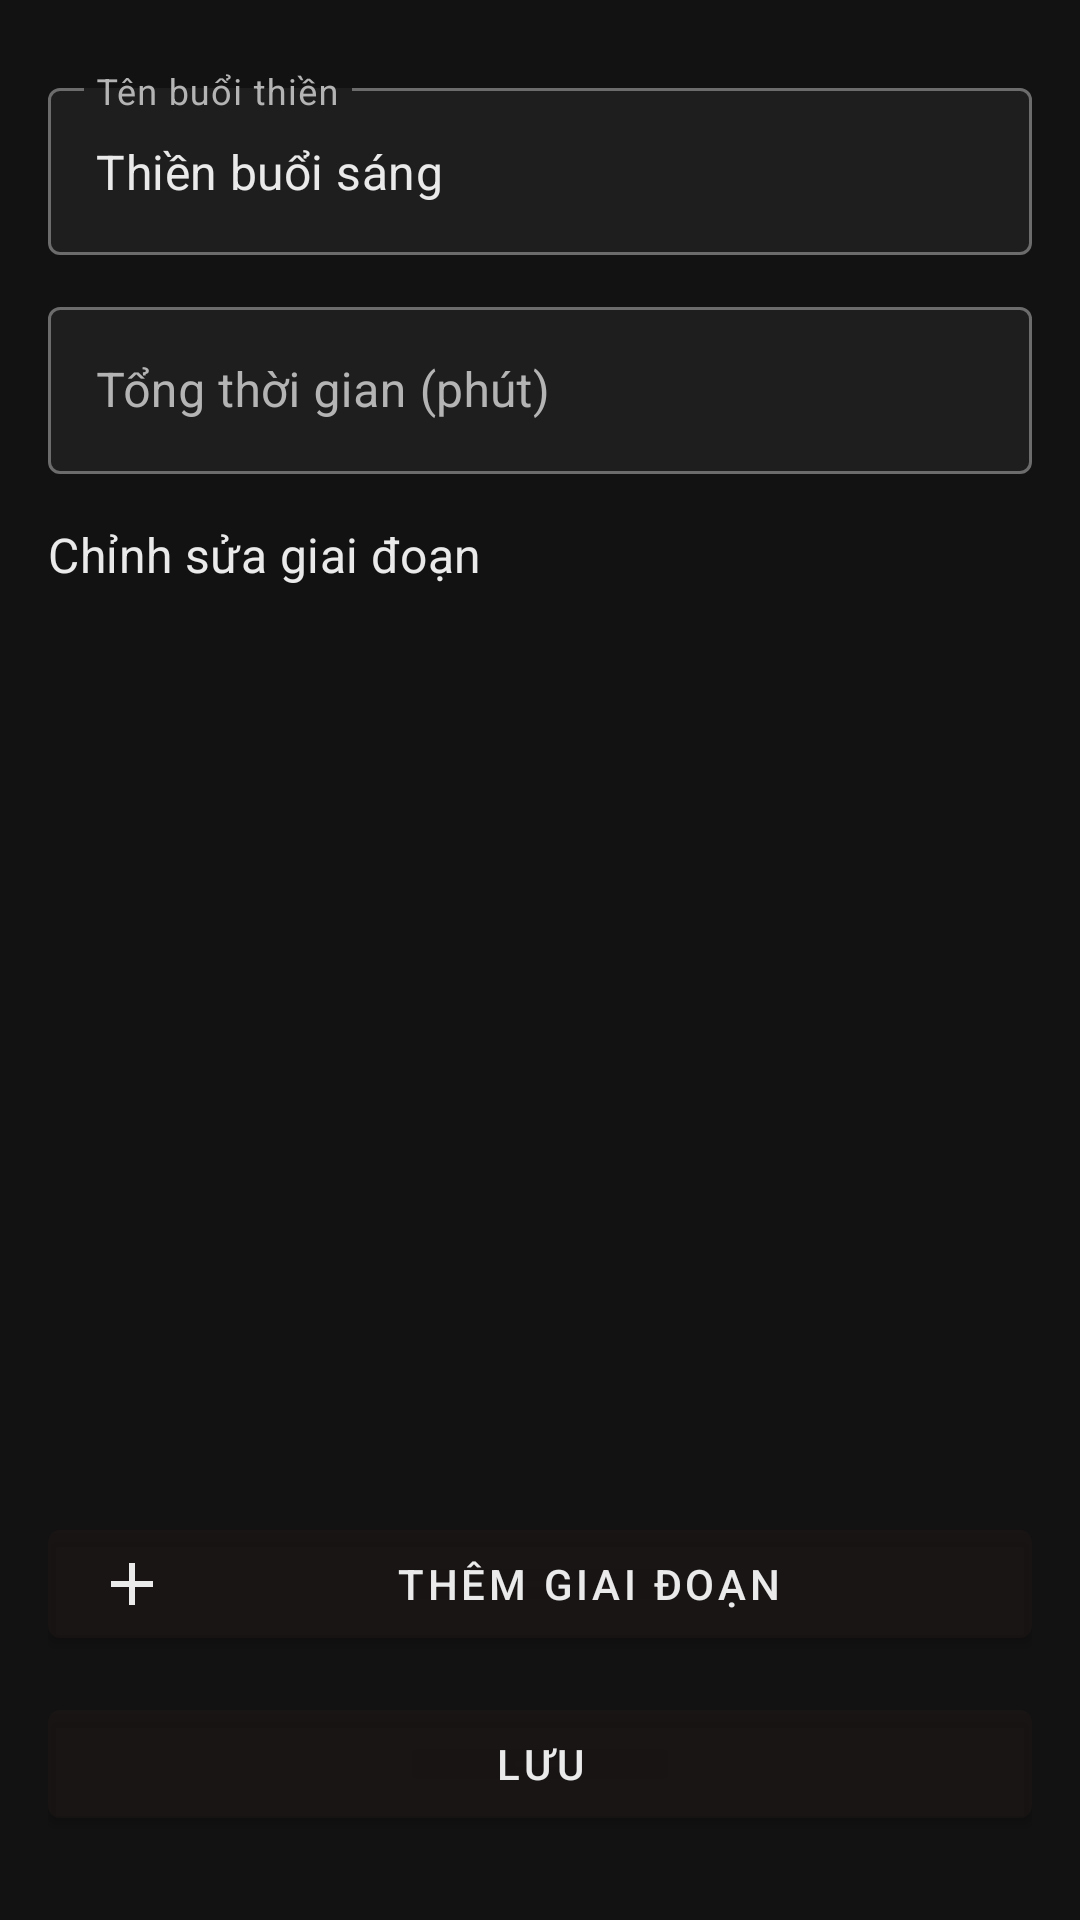

Layout XML and referenced resources for this Android screen:
<!-- AndroidManifest.xml: application theme Theme.SM4 -->
<!-- res/layout/fragment_config_editor.xml -->
<?xml version="1.0" encoding="utf-8"?>
<androidx.constraintlayout.widget.ConstraintLayout xmlns:android="http://schemas.android.com/apk/res/android"
    xmlns:app="http://schemas.android.com/apk/res-auto"
    xmlns:tools="http://schemas.android.com/tools"
    android:layout_width="match_parent"
    android:layout_height="match_parent"
    android:background="@color/background_primary"
    android:padding="16dp"
    tools:context="naq.sm4.ui.config.ConfigEditorFragment">

    <com.google.android.material.textfield.TextInputLayout
        android:id="@+id/configNameInputLayout"
        style="@style/Widget.SM4.TextInputLayout"
        android:layout_width="0dp"
        android:layout_height="wrap_content"
        android:layout_marginTop="8dp"
        android:hint="@string/label_config_name"
        app:endIconMode="clear_text"
        app:layout_constraintEnd_toEndOf="parent"
        app:layout_constraintStart_toStartOf="parent"
        app:layout_constraintTop_toTopOf="parent">

        <com.google.android.material.textfield.TextInputEditText
            android:id="@+id/configNameInput"
            android:layout_width="match_parent"
            android:layout_height="wrap_content"
            android:textColor="@color/text_primary"
            android:text="@string/mock_selected_config" />
    </com.google.android.material.textfield.TextInputLayout>

    <com.google.android.material.textfield.TextInputLayout
        android:id="@+id/totalMinutesInputLayout"
        style="@style/Widget.SM4.TextInputLayout"
        android:layout_width="0dp"
        android:layout_height="wrap_content"
        android:layout_marginTop="12dp"
        android:hint="@string/label_total_minutes"
        app:layout_constraintEnd_toEndOf="parent"
        app:layout_constraintStart_toStartOf="parent"
        app:layout_constraintTop_toBottomOf="@id/configNameInputLayout">

        <com.google.android.material.textfield.TextInputEditText
            android:id="@+id/totalMinutesInput"
            android:layout_width="match_parent"
            android:layout_height="wrap_content"
            android:inputType="number"
            android:textColor="@color/text_primary"
            tools:text="30" />
    </com.google.android.material.textfield.TextInputLayout>

    <TextView
        android:id="@+id/timeWarningText"
        android:layout_width="0dp"
        android:layout_height="wrap_content"
        android:layout_marginTop="16dp"
        android:background="@color/surface_secondary"
        android:padding="12dp"
        android:text=""
        android:textColor="@color/accent_secondary"
        android:visibility="gone"
        app:layout_constraintEnd_toEndOf="parent"
        app:layout_constraintStart_toStartOf="parent"
        app:layout_constraintTop_toBottomOf="@id/totalMinutesInputLayout"
        tools:text="Tổng thời gian giai đoạn vượt quá 30 phút"
        tools:visibility="visible" />

    <TextView
        android:id="@+id/stageLabel"
        android:layout_width="0dp"
        android:layout_height="wrap_content"
        android:layout_marginTop="16dp"
        android:text="@string/title_stage_editor"
        android:textAppearance="@style/TextAppearance.MaterialComponents.Subtitle1"
        android:textColor="@color/text_primary"
        app:layout_constraintEnd_toEndOf="parent"
        app:layout_constraintStart_toStartOf="parent"
        app:layout_constraintTop_toBottomOf="@id/timeWarningText" />

    <androidx.recyclerview.widget.RecyclerView
        android:id="@+id/stageRecyclerView"
        android:layout_width="0dp"
        android:layout_height="0dp"
        android:clipToPadding="false"
        android:paddingTop="12dp"
        android:paddingBottom="12dp"
        android:scrollbars="vertical"
        app:layout_constraintBottom_toTopOf="@id/addStageButton"
        app:layout_constraintEnd_toEndOf="parent"
        app:layout_constraintStart_toStartOf="parent"
        app:layout_constraintTop_toBottomOf="@id/stageLabel"
        tools:listitem="@layout/item_stage_card" />

    <com.google.android.material.button.MaterialButton
        android:id="@+id/addStageButton"
        style="@style/Widget.SM4.Button"
        android:layout_width="0dp"
        android:layout_height="wrap_content"
        android:layout_marginTop="12dp"
        android:layout_marginBottom="12dp"
        android:text="@string/action_add_stage"
        app:icon="@drawable/ic_add"
        app:iconTint="@color/text_primary"
        app:layout_constraintBottom_toTopOf="@id/saveButton"
        app:layout_constraintEnd_toEndOf="parent"
        app:layout_constraintStart_toStartOf="parent" />

    <com.google.android.material.button.MaterialButton
        android:id="@+id/saveButton"
        style="@style/Widget.SM4.Button"
        android:layout_width="0dp"
        android:layout_height="wrap_content"
        android:layout_marginBottom="12dp"
        android:text="@string/action_save"
        app:layout_constraintBottom_toBottomOf="parent"
        app:layout_constraintEnd_toEndOf="parent"
        app:layout_constraintStart_toStartOf="parent" />

</androidx.constraintlayout.widget.ConstraintLayout>
<!-- res/layout/item_stage_card.xml (included above) -->
<?xml version="1.0" encoding="utf-8"?>
<com.google.android.material.card.MaterialCardView xmlns:android="http://schemas.android.com/apk/res/android"
    xmlns:app="http://schemas.android.com/apk/res-auto"
    xmlns:tools="http://schemas.android.com/tools"
    android:layout_width="match_parent"
    android:layout_height="wrap_content"
    android:layout_marginBottom="12dp"
    android:foreground="?attr/selectableItemBackground"
    app:cardBackgroundColor="@color/surface_secondary"
    app:cardCornerRadius="14dp"
    app:cardUseCompatPadding="false"
    app:rippleColor="@color/accent_secondary">

    <LinearLayout
        android:layout_width="match_parent"
        android:layout_height="wrap_content"
        android:orientation="horizontal"
        android:padding="16dp">

        <LinearLayout
            android:layout_width="0dp"
            android:layout_height="wrap_content"
            android:layout_weight="1"
            android:orientation="vertical">

            <TextView
                android:id="@+id/stageNameText"
                android:layout_width="match_parent"
                android:layout_height="wrap_content"
                android:textAppearance="@style/TextAppearance.MaterialComponents.Subtitle1"
                android:textColor="@color/text_primary"
                tools:text="Khởi động" />

            <TextView
                android:id="@+id/stageDurationText"
                android:layout_width="match_parent"
                android:layout_height="wrap_content"
                android:layout_marginTop="4dp"
                android:textAppearance="@style/TextAppearance.MaterialComponents.Body2"
                android:textColor="@color/text_secondary"
                tools:text="5 phút · Chỉ phát 1 lần" />

            <TextView
                android:id="@+id/stageSoundsText"
                android:layout_width="match_parent"
                android:layout_height="wrap_content"
                android:layout_marginTop="4dp"
                android:textAppearance="@style/TextAppearance.MaterialComponents.Caption"
                android:textColor="@color/text_secondary"
                tools:text="1 âm thanh" />
        </LinearLayout>

        <LinearLayout
            android:layout_width="wrap_content"
            android:layout_height="wrap_content"
            android:orientation="vertical"
            android:paddingStart="12dp">

            <ImageButton
                android:id="@+id/editStageButton"
                android:layout_width="40dp"
                android:layout_height="40dp"
                android:background="?attr/selectableItemBackgroundBorderless"
                android:contentDescription="@string/menu_edit"
                android:padding="8dp"
                android:src="@drawable/outline_edit_square_24"
                app:tint="@color/text_secondary" />

            <ImageButton
                android:id="@+id/deleteStageButton"
                android:layout_width="40dp"
                android:layout_height="40dp"
                android:layout_marginTop="8dp"
                android:background="?attr/selectableItemBackgroundBorderless"
                android:contentDescription="@string/menu_delete"
                android:padding="8dp"
                android:src="@drawable/outline_delete_24"
                app:tint="@color/error_container" />
        </LinearLayout>
    </LinearLayout>

</com.google.android.material.card.MaterialCardView>
<!-- resources referenced by this layout -->
<resources>
  <color name="accent_secondary">#FF5E5CE6</color>
  <color name="background_primary">#FF121212</color>
  <color name="surface_secondary">#FF2C2C2C</color>
  <color name="text_primary">#FFEAEAEA</color>
  <color name="text_secondary">#FFB4B4B4</color>
  <!-- drawable ic_add (drawable) -->
  <?xml version="1.0" encoding="utf-8"?>
  <vector xmlns:android="http://schemas.android.com/apk/res/android"
      android:width="24dp"
      android:height="24dp"
      android:viewportWidth="24"
      android:viewportHeight="24">
      <path
          android:fillColor="@color/text_primary"
          android:pathData="M19,11h-6V5h-2v6H5v2h6v6h2v-6h6z" />
  </vector>
  <string name="action_add_stage">Thêm giai đoạn</string>
  <string name="action_save">Lưu</string>
  <string name="label_config_name">Tên buổi thiền</string>
  <string name="label_total_minutes">Tổng thời gian (phút)</string>
  <string name="menu_delete">Xoá</string>
  <string name="menu_edit">Chỉnh sửa</string>
  <string name="mock_selected_config">Thiền buổi sáng</string>
  <string name="title_stage_editor">Chỉnh sửa giai đoạn</string>
  <style name="Widget.SM4.Button" parent="Widget.MaterialComponents.Button">
          <item name="android:textColor">@color/text_primary</item>
          <item name="backgroundTint">#442E2121</item>
      </style>
  <style name="Widget.SM4.TextInputLayout" parent="Widget.MaterialComponents.TextInputLayout.OutlinedBox">
          <item name="boxBackgroundColor">@color/surface_primary</item>
          <item name="android:textColorHint">@color/text_secondary</item>
      </style>
  <style name="Theme.SM4" parent="Theme.MaterialComponents.DayNight.NoActionBar">
          <item name="colorPrimary">@color/accent_primary</item>
          <item name="colorPrimaryVariant">@color/purple_700</item>
          <item name="colorOnPrimary">@color/text_primary</item>
          <item name="colorSecondary">@color/accent_secondary</item>
          <item name="colorSecondaryVariant">@color/purple_500</item>
          <item name="colorOnSecondary">@color/text_primary</item>
          <item name="android:statusBarColor">@color/background_primary</item>
          <item name="android:navigationBarColor">@color/background_primary</item>
          <item name="android:windowBackground">@color/background_primary</item>
          <item name="colorSurface">@color/surface_primary</item>
          <item name="colorOnSurface">@color/text_primary</item>
  
          <item name="android:colorBackground">@color/background_primary</item>
          <item name="colorOnBackground">@color/text_primary</item>
          <item name="android:textColor">@color/text_primary</item>
          <item name="materialButtonStyle">@style/Widget.SM4.Button</item>
          <item name="extendedFloatingActionButtonStyle">@style/Widget.SM4.ExtendedFab</item>
          <item name="textInputStyle">@style/Widget.SM4.TextInputLayout</item>
      </style>
  <color name="surface_primary">#FF1E1E1E</color>
  <color name="accent_primary">#FF9A82FF</color>
  <color name="purple_700">#FF4F378B</color>
  <color name="purple_500">#FF6750A4</color>
  <style name="Widget.SM4.ExtendedFab" parent="Widget.MaterialComponents.ExtendedFloatingActionButton">
          <item name="backgroundTint">@color/accent_primary</item>
          <item name="android:textColor">@color/text_primary</item>
      </style>
</resources>
